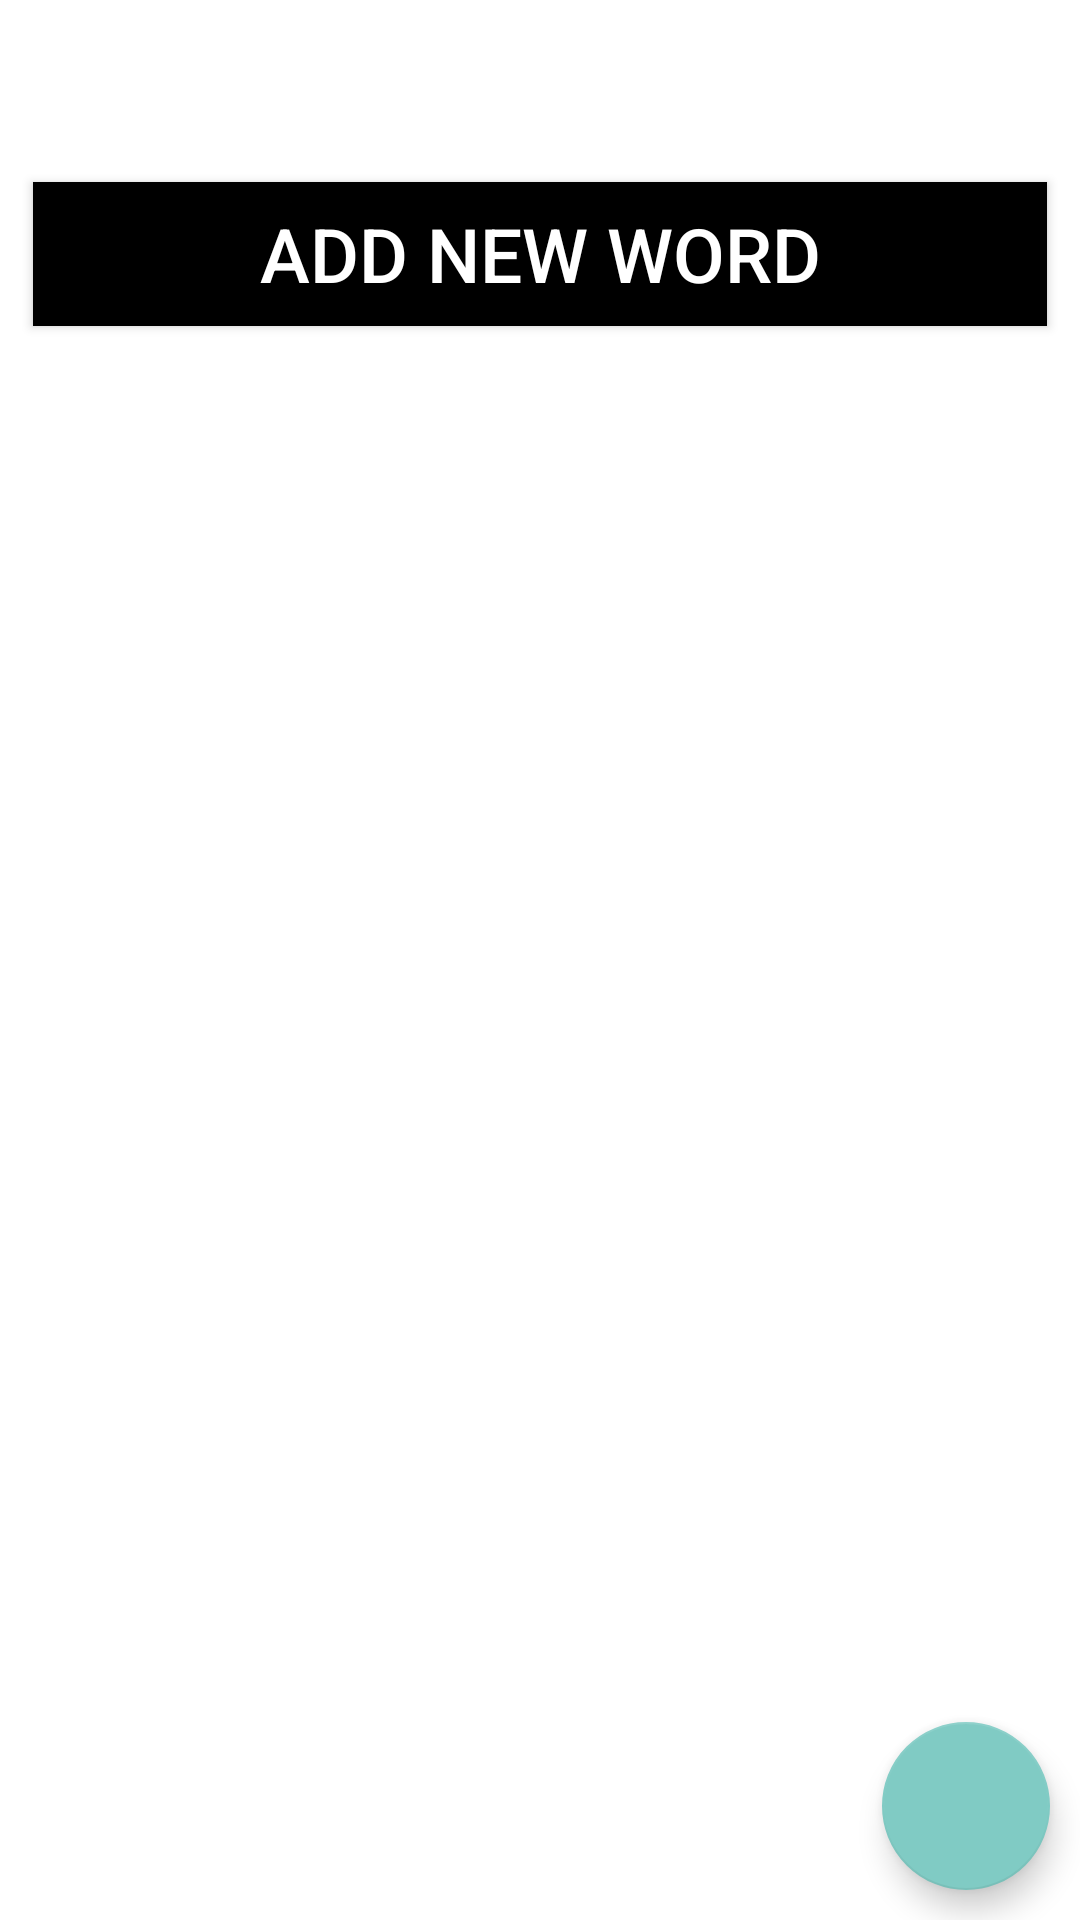

Write the Android layout XML for this screen, with the resource values it uses.
<!-- AndroidManifest.xml: application theme Theme2 -->
<!-- res/layout/activity_add_dicitonary.xml -->
<?xml version="1.0" encoding="utf-8"?>
<androidx.constraintlayout.widget.ConstraintLayout xmlns:android="http://schemas.android.com/apk/res/android"
    android:theme="@style/Theme2"
    xmlns:app="http://schemas.android.com/apk/res-auto"
    xmlns:tools="http://schemas.android.com/tools"
    android:id="@+id/main"
    android:layout_width="match_parent"
    android:layout_height="match_parent"
    tools:context=".UI.activities.ActivityAddDict"
    android:background="#FFFFFF">
    <EditText
        android:theme="@style/EditTextStyle"
        android:textColor="@color/black"
        android:layout_marginTop="5dp"
        app:layout_constraintTop_toTopOf="parent"
        android:hint="Input dictionary name"
        android:layout_width="match_parent"
        android:layout_height="wrap_content"
        android:textSize="25sp"
        android:id="@+id/etInputDictionaryName"
        android:layout_marginHorizontal="8dp"

        />




































    <Button
        android:layout_width="match_parent"
        android:layout_height="wrap_content"
        app:layout_constraintTop_toBottomOf="@+id/etInputDictionaryName"
        android:id="@+id/btnAddComp"
        android:background="@color/black"
        android:layout_marginHorizontal="11dp"
        android:layout_marginVertical="5dp"
        android:textColor="@color/white"
        android:text="@string/add_new_word"
        android:textSize="25dp"/>
    <androidx.recyclerview.widget.RecyclerView
        android:layout_marginHorizontal="8dp"
        android:layout_width="match_parent"
        android:layout_height="0dp"
        app:layout_constraintTop_toBottomOf="@id/btnAddComp"
        android:id="@+id/recyclerViewComp"
        tools:listitem="@layout/comp_item"
        app:layout_constraintBottom_toBottomOf="parent"
        />

    <com.google.android.material.floatingactionbutton.FloatingActionButton
        android:layout_width="wrap_content"
        android:layout_height="wrap_content"
        android:layout_margin="10dp"
        android:id="@+id/btnSave"
        app:layout_constraintBottom_toBottomOf="parent"
        app:layout_constraintEnd_toEndOf="parent"
        android:src="@drawable/baseline_check_24"/>









</androidx.constraintlayout.widget.ConstraintLayout>
<!-- res/layout/comp_item.xml (included above) -->
<?xml version="1.0" encoding="utf-8"?>
<androidx.cardview.widget.CardView xmlns:android="http://schemas.android.com/apk/res/android"
    xmlns:tools="http://schemas.android.com/tools"
    android:layout_width="match_parent"
    android:layout_height="wrap_content"
    xmlns:app="http://schemas.android.com/apk/res-auto"
    android:backgroundTint="@color/black"
    app:cardCornerRadius="5dp"
    android:layout_margin="5dp"
    >
    <androidx.cardview.widget.CardView
        android:layout_width="match_parent"
        android:layout_height="wrap_content"
        android:layout_margin="5dp"
        app:cardCornerRadius="5dp"
        android:backgroundTint="@color/white">
        <LinearLayout
            android:layout_width="match_parent"
            android:layout_height="wrap_content"
            android:orientation="vertical">










            <TextView
                android:layout_width="match_parent"
                android:layout_height="wrap_content"
                android:textSize="30sp"
                android:text="Word"
                android:layout_margin="10dp"
                android:textColor="@color/black"
                android:id="@+id/tvWord"
                android:layout_weight="1"/>

            <TextView
                android:layout_width="match_parent"
                android:layout_height="wrap_content"
                android:layout_weight="1"
                android:id="@+id/tvTranslation"
                android:layout_margin="10dp"
                android:textColor="@color/black"
                android:text="Translation"
                android:textSize="30sp"
                />
        </LinearLayout>
    </androidx.cardview.widget.CardView>



</androidx.cardview.widget.CardView>
<!-- resources referenced by this layout -->
<resources>
  <string name="add_new_word">add new word</string>
  <string name="input_translation">Input translation</string>
  <string name="input_word">Input word</string>
  <string name="word">Word</string>
  <style name="Theme2" parent="Theme.AppCompat.NoActionBar">
          
  
      </style>
  <!-- not gathered from this repository: default colours our renderer supplied (Android Studio template values) -->
  <color name="black">#FF000000</color>
  <color name="white">#FFFFFFFF</color>
</resources>
